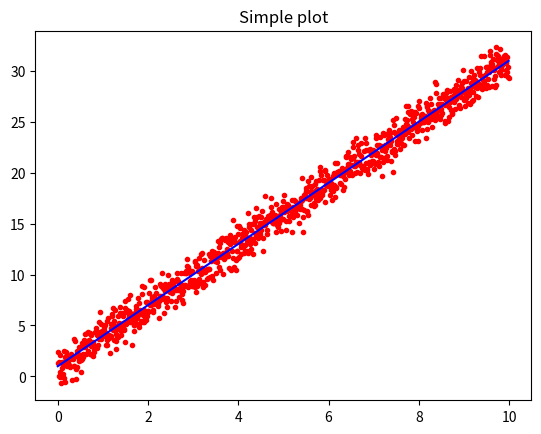

Generate this figure with matplotlib:
import matplotlib.pyplot as plt
import numpy as np

x = np.arange(0.0, 10.0, 0.01)
y = 3.0 * x + 1.0

noise = np.random.normal(0.0, 1.0, len(x))

plt.plot(x, y + noise, 'r.')
plt.plot(x, y, 'b-')

plt.title("Simple plot")
plt.xlabel("")

plt.show()
